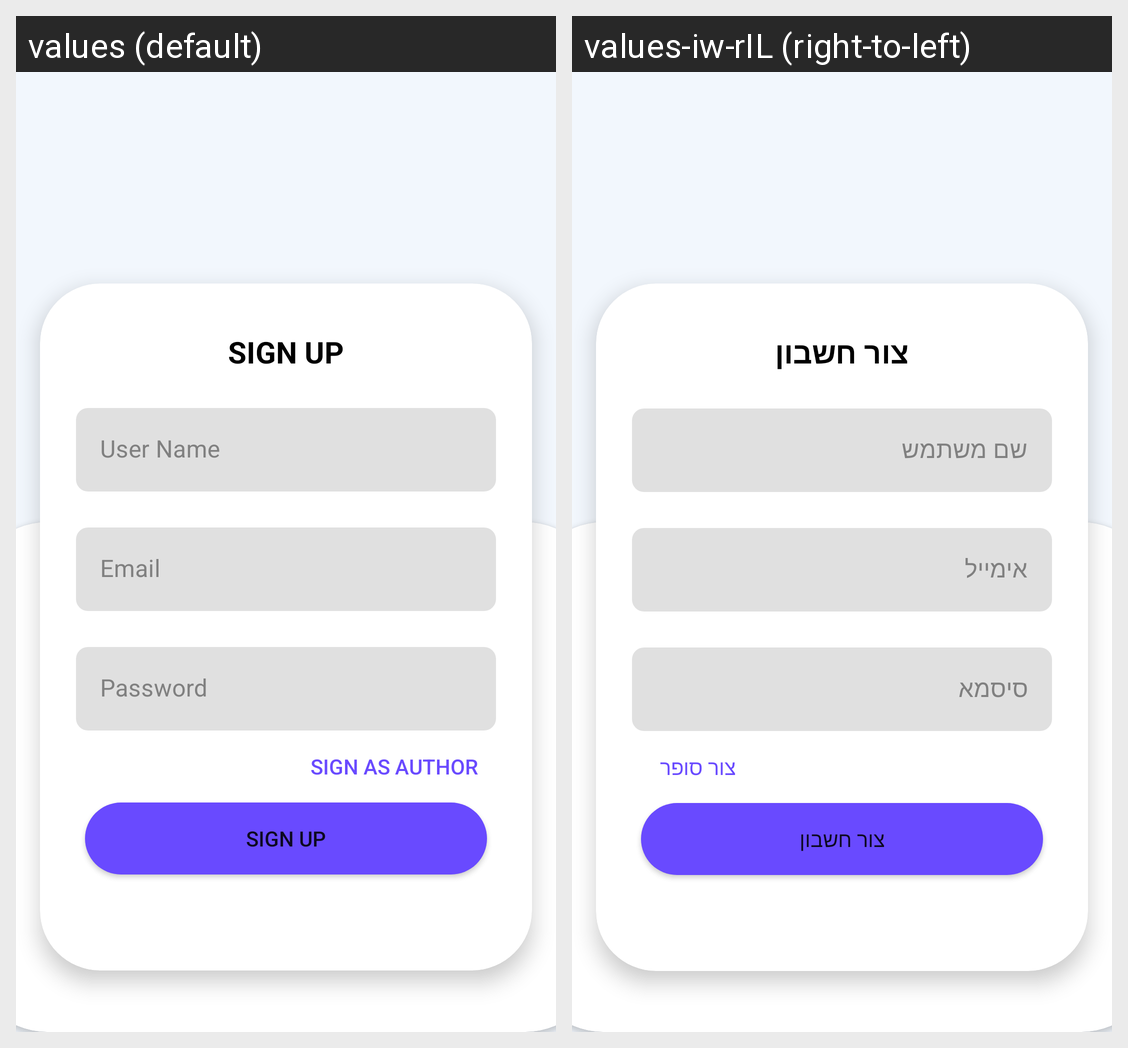

The same Android screen rendered under two of its app's locales, left to right. List the strings drawn on it with the default value and each locale's translation.
Android screen res/layout/fragment_sign_up.xml rendered under 2 locales, left to right: values (default), values-iw-rIL (right-to-left). Device: Nexus 5 (rendered at 1080×1920; each locale shown at half size, 540×960, under a caption strip naming it); theme Theme.BookStore.
Strings drawn on this screen, with the default value and each locale's value (text and hints the layout hard-codes, and strings that could not be matched under every locale, appear in the picture but are not listed):

sign_up
  values: Sign Up
  values-iw-rIL: צור חשבון

username
  values: User Name
  values-iw-rIL: שם משתמש

email
  values: Email
  values-iw-rIL: אימייל

password
  values: Password
  values-iw-rIL: סיסמא

sign_as_author
  values: Sign as Author
  values-iw-rIL: צור סופר
